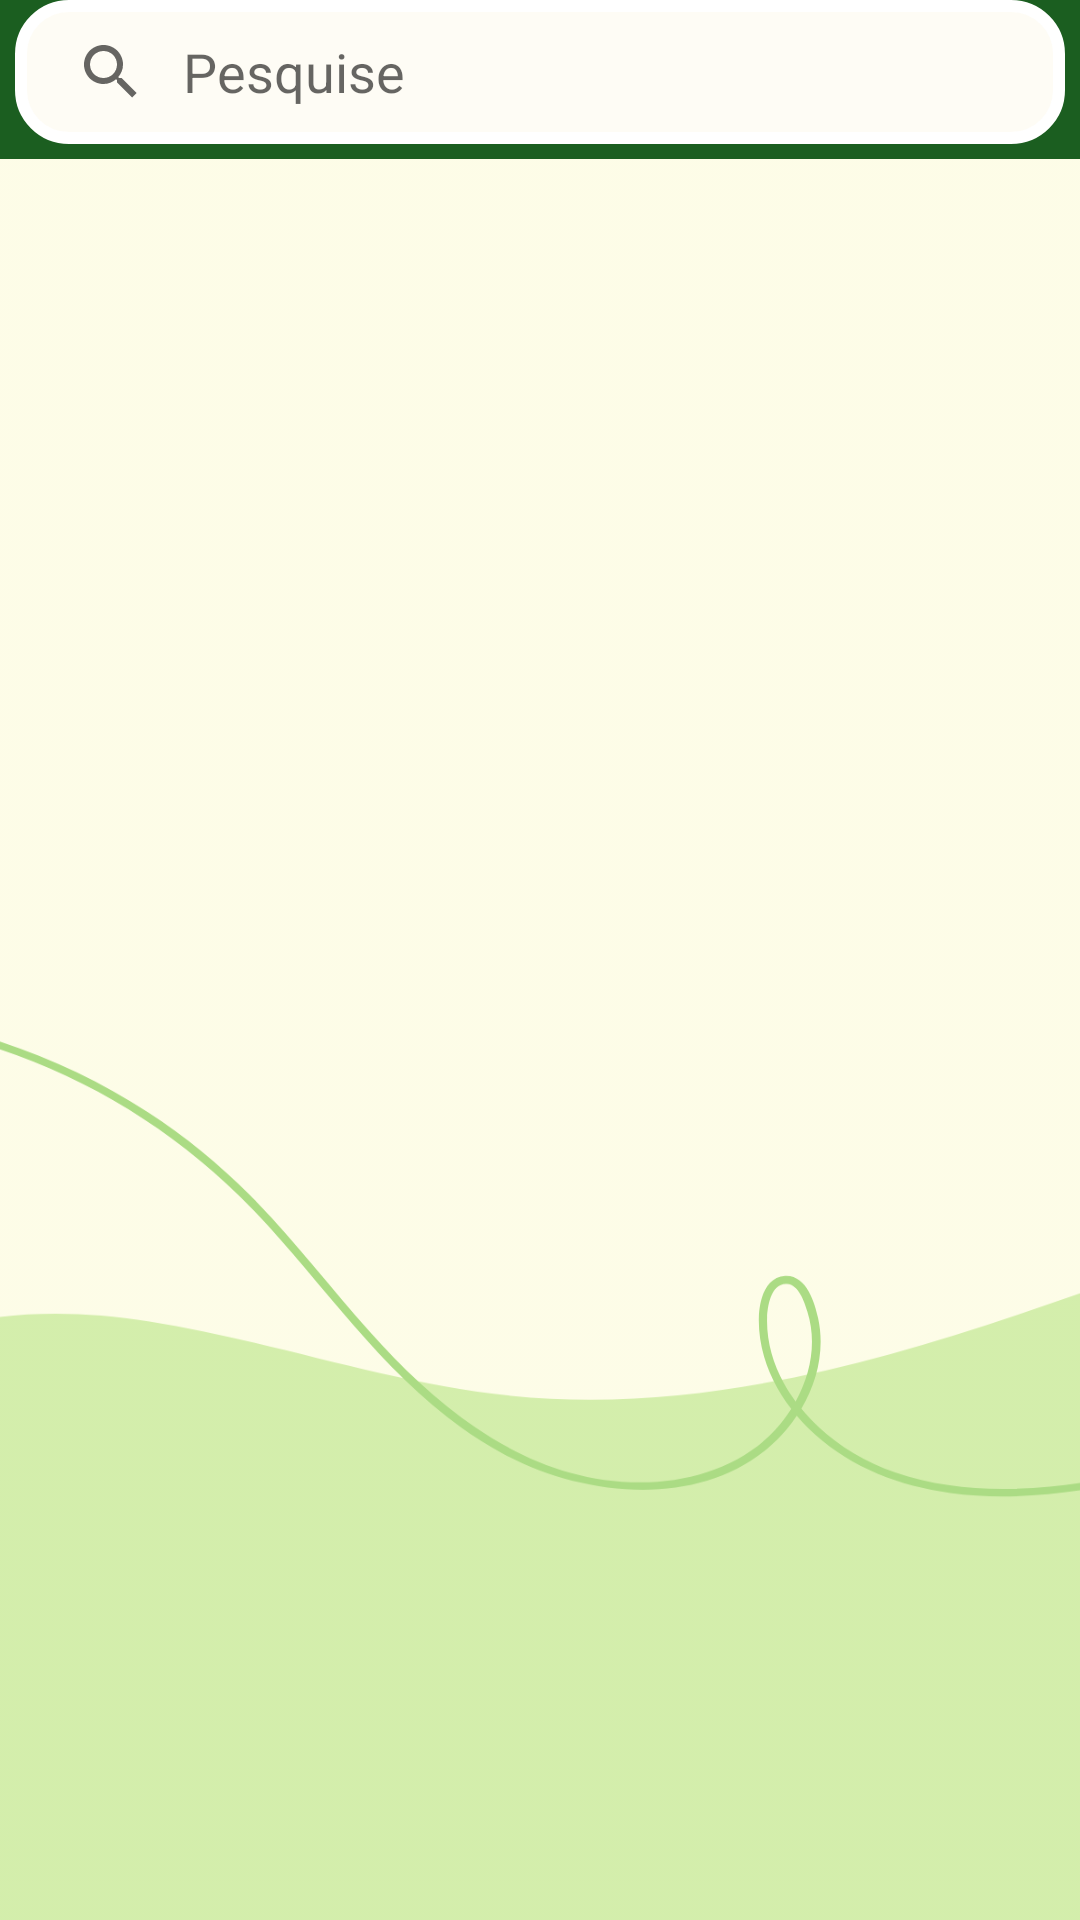

Reconstruct the res/layout file that produces this screen, plus the resources it refers to.
<!-- AndroidManifest.xml: application theme Theme.SplashScreen -->
<!-- res/layout/fragment_listagem.xml -->
<?xml version="1.0" encoding="utf-8"?>
<androidx.constraintlayout.widget.ConstraintLayout xmlns:android="http://schemas.android.com/apk/res/android"
    xmlns:app="http://schemas.android.com/apk/res-auto"
    xmlns:tools="http://schemas.android.com/tools"
    android:id="@+id/frameLayout"
    android:layout_width="match_parent"
    android:layout_height="match_parent"
    android:background="@color/primaryColor"
    tools:context=".ListagemFragment">

    

    <androidx.recyclerview.widget.RecyclerView
        android:id="@+id/recyclerListProd"
        android:layout_width="0dp"
        android:layout_height="0dp"
        android:background="@drawable/bg_5"
        android:backgroundTint="#ABCD84"
        android:backgroundTintMode="screen"
        android:contentDescription="@string/listagem"
        android:hapticFeedbackEnabled="false"
        android:layout_marginTop="5dp"
        android:paddingTop="10dp"
        app:layout_constraintBottom_toBottomOf="parent"
        app:layout_constraintEnd_toEndOf="parent"
        app:layout_constraintHorizontal_bias="0.0"
        app:layout_constraintStart_toStartOf="parent"
        app:layout_constraintTop_toBottomOf="@+id/searchView"
        app:layout_constraintVertical_bias="0.0" />

    <SearchView
        android:id="@+id/searchView"
        android:layout_width="match_parent"
        android:layout_height="wrap_content"
        android:layout_marginStart="5dp"
        android:layout_marginEnd="5dp"
        android:background="@drawable/search_background"
        android:backgroundTint="@color/bgAreiaClaro"
        android:backgroundTintMode="screen"
        android:iconifiedByDefault="false"
        android:orientation="horizontal"
        android:queryHint="Pesquise"
        android:queryBackground="@android:color/transparent"
        app:layout_constraintEnd_toEndOf="parent"
        app:layout_constraintStart_toStartOf="parent"
        app:layout_constraintTop_toTopOf="parent" />


</androidx.constraintlayout.widget.ConstraintLayout>
<!-- resources referenced by this layout -->
<resources>
  <color name="bgAreiaClaro">#fefcf5</color>
  <color name="primaryColor">#1b5e20</color>
  <color name="primaryLightColor">#13831C</color>
  <!-- drawable bg_5: png bitmap (drawable, 43717 bytes) -->
  <!-- drawable search_background (drawable) -->
  <?xml version="1.0" encoding="utf-8"?>
  <shape xmlns:android="http://schemas.android.com/apk/res/android"
      android:shape="rectangle">
  
      <corners
          android:radius="16dp"/>
          <stroke
              android:color="@color/white"
              android:width="4dp"/>
  
  </shape>
  <string name="adicionar">Adicionar</string>
  <string name="listagem">listagem</string>
  <style name="Theme.SplashScreen" parent="Theme.MaterialComponents.DayNight.NoActionBar">
          <item name="android:windowBackground">@drawable/splash_bg</item>
          <item name="colorPrimary">@color/primaryColor</item>
          <item name="colorPrimaryVariant">@color/primaryColor</item>
          <item name="colorOnPrimary">@color/primaryColor</item>
          
          <item name="colorSecondary">@color/primaryColor</item>
          <item name="colorSecondaryVariant">@color/primaryColor</item>
          <item name="colorOnSecondary">@color/primaryColor</item> 
          
          <item name="android:statusBarColor" tools:targetApi="l">?attr/colorPrimary</item>
      </style>
  <color name="white">#FFFFFFFF</color>
  <!-- drawable splash_bg (drawable) -->
  <?xml version="1.0" encoding="utf-8"?>
  <layer-list xmlns:android="http://schemas.android.com/apk/res/android">
  
      <item android:drawable="@color/primaryColor"/>
  
      <item>
          <bitmap android:gravity="center"
              android:src="@drawable/logosplash"/>
      </item>
  
  </layer-list>
  <!-- drawable logosplash: png bitmap (drawable, 15203 bytes) -->
</resources>
